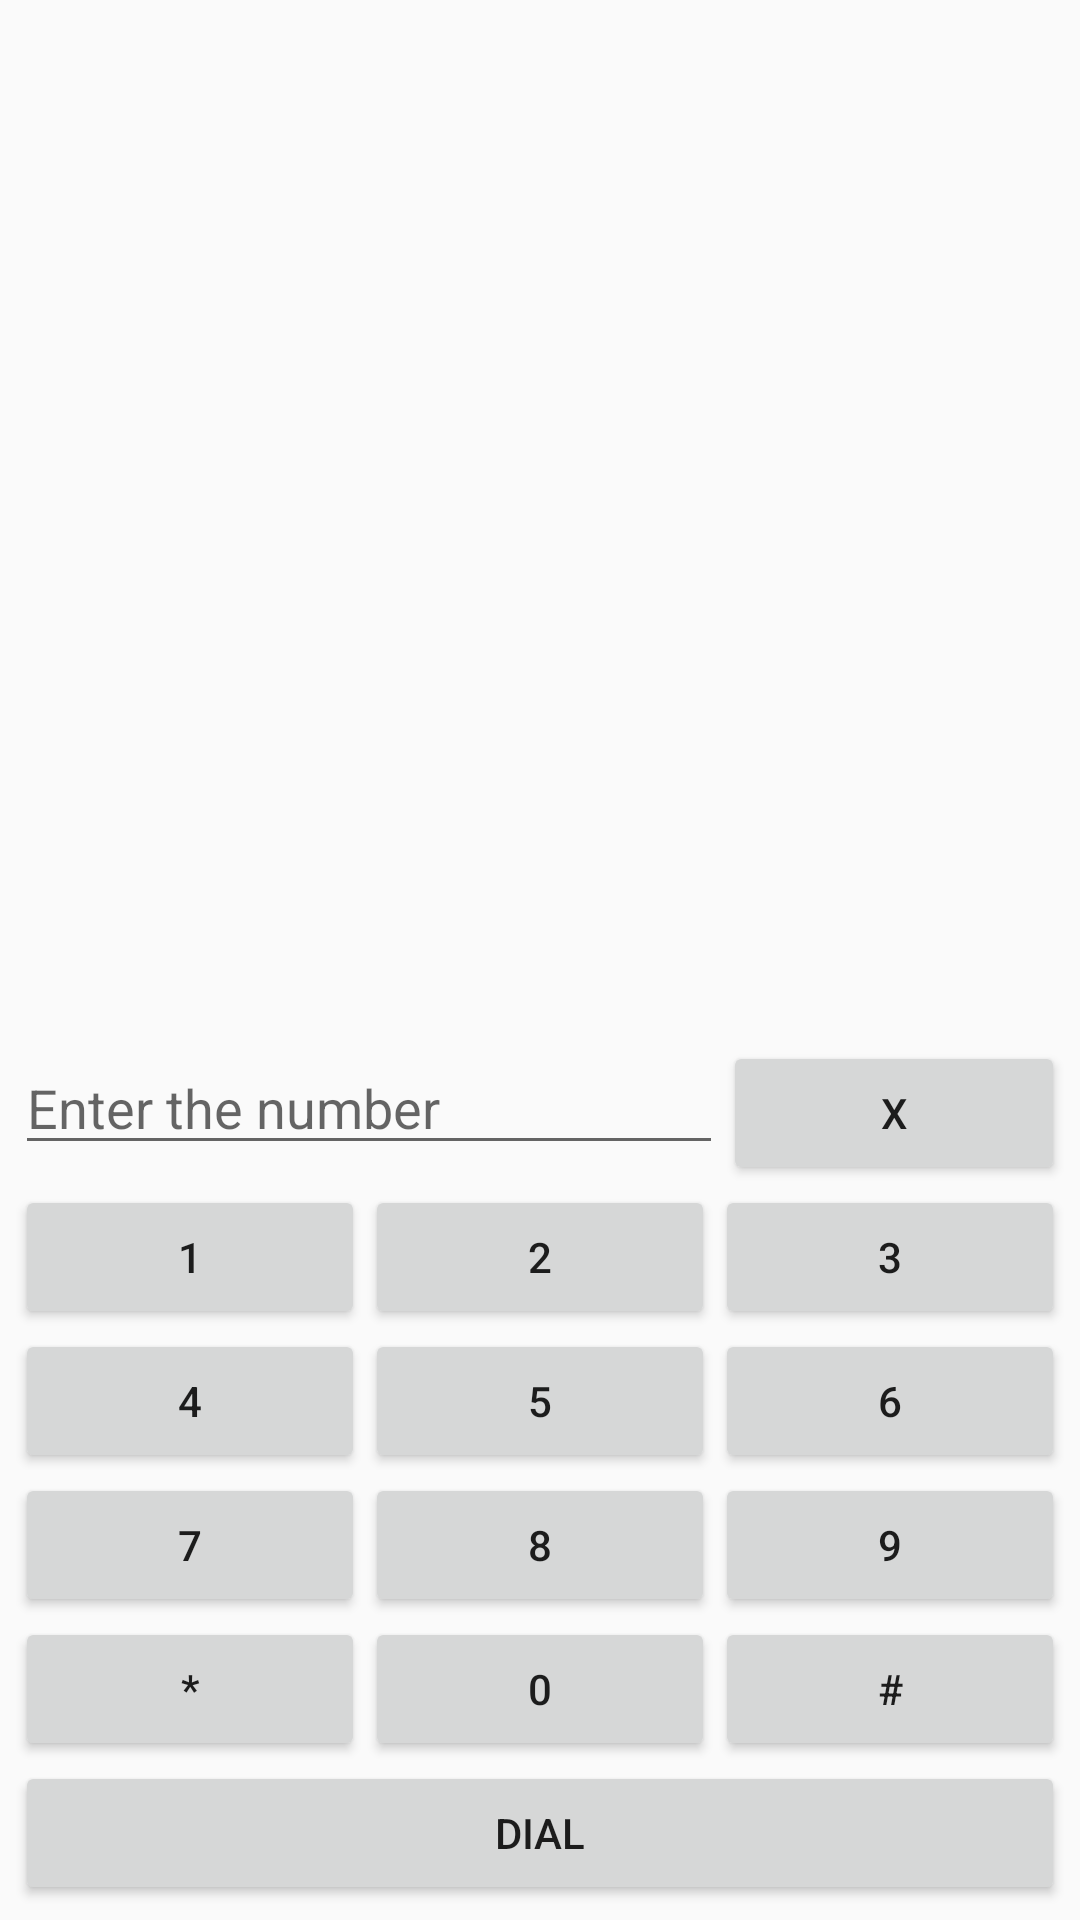

Android layout source for this screen:
<!-- AndroidManifest.xml: application theme AppTheme -->
<!-- res/layout/dialer_activity.xml -->
<?xml version="1.0" encoding="utf-8"?>
<androidx.appcompat.widget.LinearLayoutCompat xmlns:android="http://schemas.android.com/apk/res/android"
    android:layout_width="match_parent"
    android:layout_height="match_parent"
    android:orientation="vertical"
    android:padding="5dp">

    <LinearLayout
        android:layout_width="match_parent"
        android:layout_height="match_parent"
        android:gravity="bottom"
        android:orientation="vertical">

        <LinearLayout
            android:id="@+id/layout1"
            android:layout_width="match_parent"
            android:layout_height="wrap_content"
            android:orientation="horizontal">

            <EditText
                android:id="@+id/editText"
                android:layout_width="wrap_content"
                android:layout_height="wrap_content"
                android:layout_weight="1"
                android:ems="10"
                android:hint="@string/hint"
                android:inputType="textPersonName" />

            <Button
                android:id="@+id/buttonDelete"
                android:layout_width="wrap_content"
                android:layout_height="wrap_content"
                android:layout_weight="1"
                android:text="@string/X"
                android:onClick="delete"/>
        </LinearLayout>

        <LinearLayout
            android:id="@+id/layout2"
            android:layout_width="match_parent"
            android:layout_height="wrap_content"
            android:orientation="horizontal">

            <Button
                android:id="@+id/buttonOne"
                android:layout_width="wrap_content"
                android:layout_height="wrap_content"
                android:layout_weight="1"
                android:text="@string/one"
                android:onClick="one"/>

            <Button
                android:id="@+id/buttonTwo"
                android:layout_width="wrap_content"
                android:layout_height="wrap_content"
                android:layout_weight="1"
                android:text="@string/two"
                android:onClick="two"/>

            <Button
                android:id="@+id/buttonThree"
                android:layout_width="wrap_content"
                android:layout_height="wrap_content"
                android:layout_weight="1"
                android:text="@string/three"
                android:onClick="three"/>
        </LinearLayout>

        <LinearLayout
            android:id="@+id/layout3"
            android:layout_width="match_parent"
            android:layout_height="wrap_content"
            android:orientation="horizontal">

            <Button
                android:id="@+id/buttonFour"
                android:layout_width="wrap_content"
                android:layout_height="wrap_content"
                android:layout_weight="1"
                android:text="@string/four"
                android:onClick="four"/>

            <Button
                android:id="@+id/buttonFive"
                android:layout_width="wrap_content"
                android:layout_height="wrap_content"
                android:layout_weight="1"
                android:text="@string/five"
                android:onClick="five"/>

            <Button
                android:id="@+id/buttonSix"
                android:layout_width="wrap_content"
                android:layout_height="wrap_content"
                android:layout_weight="1"
                android:text="@string/six"
                android:onClick="six"/>
        </LinearLayout>

        <LinearLayout
            android:id="@+id/layout4"
            android:layout_width="match_parent"
            android:layout_height="wrap_content"
            android:orientation="horizontal">

            <Button
                android:id="@+id/buttonSeven"
                android:layout_width="wrap_content"
                android:layout_height="wrap_content"
                android:layout_weight="1"
                android:text="@string/seven"
                android:onClick="seven"/>

            <Button
                android:id="@+id/buttonEight"
                android:layout_width="wrap_content"
                android:layout_height="wrap_content"
                android:layout_weight="1"
                android:text="@string/eight"
                android:onClick="eight"/>

            <Button
                android:id="@+id/buttonNine"
                android:layout_width="wrap_content"
                android:layout_height="wrap_content"
                android:layout_weight="1"
                android:text="@string/nine"
                android:onClick="nine"/>
        </LinearLayout>

        <LinearLayout
            android:id="@+id/layout5"
            android:layout_width="match_parent"
            android:layout_height="wrap_content"
            android:orientation="horizontal">

            <Button
                android:id="@+id/buttonStar"
                android:layout_width="wrap_content"
                android:layout_height="wrap_content"
                android:layout_weight="1"
                android:text="@string/star"
                android:onClick="star"/>

            <Button
                android:id="@+id/buttonZero"
                android:layout_width="wrap_content"
                android:layout_height="wrap_content"
                android:layout_weight="1"
                android:text="@string/zero"
                android:onClick="zero"/>

            <Button
                android:id="@+id/buttonDigit"
                android:layout_width="wrap_content"
                android:layout_height="wrap_content"
                android:layout_weight="1"
                android:text="@string/digit"
                android:onClick="digit"/>
        </LinearLayout>

        <LinearLayout
            android:id="@+id/layout6"
            android:layout_width="match_parent"
            android:layout_height="wrap_content"
            android:orientation="horizontal">

            <Button
                android:id="@+id/buttonDial"
                android:layout_width="wrap_content"
                android:layout_height="wrap_content"
                android:layout_weight="1"
                android:text="@string/dial"
                android:onClick="onDial"/>
        </LinearLayout>
    </LinearLayout>

</androidx.appcompat.widget.LinearLayoutCompat>
<!-- resources referenced by this layout -->
<resources>
  <string name="X">X</string>
  <string name="dial">Dial</string>
  <string name="digit">#</string>
  <string name="eight">8</string>
  <string name="five">5</string>
  <string name="four">4</string>
  <string name="hint">Enter the number</string>
  <string name="nine">9</string>
  <string name="one">1</string>
  <string name="seven">7</string>
  <string name="six">6</string>
  <string name="star">*</string>
  <string name="three">3</string>
  <string name="two">2</string>
  <string name="zero">0</string>
  <style name="AppTheme" parent="Theme.AppCompat.Light.NoActionBar">
          
          <item name="colorPrimary">@color/colorPrimary</item>
  
          <item name="colorAccent">@color/green</item>
  
  
      </style>
  <color name="colorPrimary">#000000</color>
  <color name="green">#09BC5A</color>
</resources>
